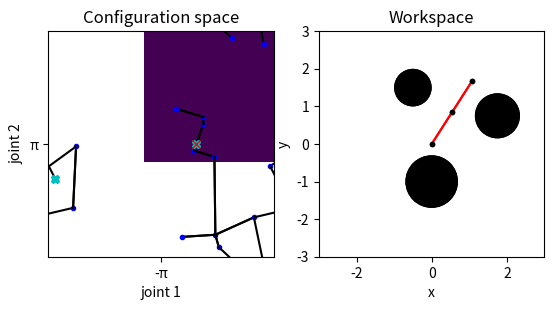

Python code for this plot: (Note: this script raises an exception after producing the figure.)
import numpy as np
import matplotlib.pyplot as plt

"""
Simulation environment
"""
LINK_LENGTH = [1, 1]    # lengths of arm links

# environment 1
OBSTACLES = [[1.75, 0.75, 0.6], [-.5, 1.5, 0.5], [0, -1, 0.7]] # circular obstacles [x, y, r]
START = (1.0, 0.0)      # start joint configuration
GOAL = (-3.0, -1.0)     # goal joint configuration

# environment 2
#OBSTACLES = [[1.75, 0.75, 0.6], [-.55, 1.5, 0.5], [0, -1, 0.7], [-2, -0.5, 0.6]]
#START = (-3.0, 1.0)
#GOAL = (-0.5, 0.5)

"""
RRT parameters
"""
MAX_NODES = 500    # maximum number of nodes to sample
BIAS = 0.1          # probability that a sampled node is manually set to the goal
DELTA = 0.2       # length of tree branches
EDGE_INC = 0.02     # edge sampling increment for collision detection

"""
Class for an n-link arm
"""
class NLinkArm(object):
    def __init__(self, link_lengths, joint_angles):
        self.n_links = len(link_lengths)
        if self.n_links != len(joint_angles):
            raise ValueError()

        self.link_lengths = np.array(link_lengths)
        self.joint_angles = np.array(joint_angles)
        #There are three points here
        self.points = [[0, 0] for _ in range(self.n_links + 1)]

        self.lim = sum(link_lengths)
        self.update_points()

    def update_joints(self, joint_angles):
        self.joint_angles = np.array(joint_angles)
        self.update_points()

    def update_points(self):
        for i in range(1, self.n_links + 1):
            #get the point1 and point2 location
            self.points[i][0] = self.points[i - 1][0] + \
                self.link_lengths[i - 1] * \
                np.cos(np.sum(self.joint_angles[:i]))
            self.points[i][1] = self.points[i - 1][1] + \
                self.link_lengths[i - 1] * \
                np.sin(np.sum(self.joint_angles[:i]))

        self.end_effector = np.array(self.points[self.n_links]).T

"""
Utility functions
"""
def detect_collision(arm, config):
    """
    :param arm: NLinkArm object
    :param config: Configuration (joint angles) of the arm
    :return: True if any part of arm collides with obstacles, False otherwise
    """
    arm.update_joints(config)
    points = arm.points
    for k in range(len(points) - 1):
        for circle in OBSTACLES:
            a_vec = np.array(points[k])
            b_vec = np.array(points[k+1])
            c_vec = np.array([circle[0], circle[1]])
            radius = circle[2]

            line_vec = b_vec - a_vec
            line_mag = np.linalg.norm(line_vec)
            circle_vec = c_vec - a_vec
            proj = circle_vec.dot(line_vec / line_mag)

            if proj <= 0:
                closest_point = a_vec
            elif proj >= line_mag:
                closest_point = b_vec
            else:
                closest_point = a_vec + line_vec * proj / line_mag

            if np.linalg.norm(closest_point - c_vec) <= radius:
                return True

    return False


def closest_euclidean(q, qp):
    """
    :param q, qp: Two 2D vectors in S1 x S1
    :return: qpp, dist. qpp is transformed version of qp so that L1 Euclidean distance between q and qpp
    is equal to toroidal distance between q and qp. dist is the corresponding distance.
    """
    q = np.array(q)
    qp = np.array(qp)

    A = np.meshgrid([-1,0,1], [-1,0,1])
    qpp_set = qp + 2*np.pi*np.array(A).T.reshape(-1,2)
    distances = np.linalg.norm(qpp_set-q, 1, axis=1)
    ind = np.argmin(distances)
    dist = np.min(distances)

    return qpp_set[ind], dist

def clear_path(arm, q1, q2):
    """
    :param arm: NLinkArm object
    :param q1, q2: Two configurations in S1 x S1
    :return: True if edge between q1 and q2 sampled at EDGE_INC increments collides with obstacles, False otherwise
    """
    q2p, dist = closest_euclidean(q1,q2)  #from q1 to q1p(q2prime) is the shorter segment 
    q_angle = np.arctan2(q2p[1]-q1[1], q2p[0]-q1[0])
    #print(f"q2p is {q2p}, dist is {dist}, q_angle is {q_angle}")
    
    #continue add EDGE_INC
    config = np.array(q1)
    while (EDGE_INC < dist) :
        config[0] += np.cos(q_angle) * EDGE_INC
        config[1] += np.sin(q_angle) * EDGE_INC
        if detect_collision(arm, config) == True:
            return True
        else:
            dist -= EDGE_INC
    if detect_collision(arm, q2p) == True:
        return True
    else:
        return False

def find_qnew(arm, tree, qrand):
    """
    :param tree: RRT dictionary {(node_x, node_y): (parent_x, parent_y)}
    :param qrand: Randomly sampled configuration
    :return: qnear in tree, qnew between qnear and qrand with distance DELTA from qnear
    """
    #dists includes (dist, key)
    dists = [(closest_euclidean(qrand, key)[1], key) for key in tree.keys()]
    qnear = sorted(dists, key = lambda x: x[0])[0][1]
    qrandp, dist = closest_euclidean(qnear, qrand)
    qnew = [0,0]
    if dist < DELTA:
        qnew = qrandp
    else:
        q_angle = np.arctan2(qrandp[1]-qnear[1], qrandp[0]-qnear[0])
        qnew[0] = qnear[0] + np.cos(q_angle) * DELTA
        qnew[1] = qnear[1] + np.sin(q_angle) * DELTA
    
    if clear_path(arm, qnear, qnew):
        qnew = None
    else:
        if qnew[0] > np.pi:
            qnew[0] -= 2*np.pi
        elif qnew[0] < -np.pi:
            qnew[0] += 2*np.pi 
        if qnew[1] > np.pi:
            qnew[1] -= 2*np.pi
        elif qnew[1] < -np.pi:
            qnew[1] += 2*np.pi
        qnew = tuple(qnew)
    
    return qnear, qnew

def find_qnew_greedy(arm, tree, qrand):
    """
    :param arm: NLinkArm object
    :param tree: RRT dictionary {(node_x, node_y): (parent_x, parent_y)}
    :param qrand: Randomly sampled configuration
    :return: qnear in tree, qnew between qnear and qrand as close as possible to qrand in increments of DELTA
    """
    #dists includes (dist, key)
    qnear, qnew = find_qnew(arm, tree, qrand)
    final_qnew = [0,0] #final_qnew is used to store the latest qnew which will be returned
    if qnew == None:
        final_qnew = None
        return qnear, final_qnew
    else:
        qrandp, dist = closest_euclidean(qnew, qrand)
        q_angle = np.arctan2(qrandp[1]-qnew[1], qrandp[0]-qnew[0])
        while True:
            new_qnew = [0,0] #new_qnew is the next qnew after the current qnew, clear_path will be used afterwards
            if dist < DELTA:
                new_qnew = qrandp
                if clear_path(arm, qnew, new_qnew):
                    final_qnew = qnew
                    break
                else:
                    final_qnew = qrandp
                    break
            else:  
                new_qnew[0] = qnew[0] + np.cos(q_angle) * DELTA
                new_qnew[1] = qnew[1] + np.sin(q_angle) * DELTA
            if clear_path(arm, qnew, new_qnew):
                final_qnew = qnew
                break
            else:
                qnew = new_qnew
                dist -= DELTA
    if final_qnew[0] > np.pi:
        final_qnew[0] -= 2*np.pi
    elif final_qnew[0] < -np.pi:
        final_qnew[0] += 2*np.pi 
    if final_qnew[1] > np.pi:
        final_qnew[1] -= 2*np.pi
    elif final_qnew[1] < -np.pi:
        final_qnew[1] += 2*np.pi
    final_qnew = tuple(final_qnew)
        
        
    return qnear, final_qnew

def construct_tree(arm):
    """
    :param arm: NLinkArm object
    :return: roadmap: Dictionary of nodes in the constructed tree {(node_x, node_y): (parent_x, parent_y)}
    :return: path: List of configurations traversed from start to goal
    """
    reach_goal = False
    tree = {START:None}
    for i in range(1,MAX_NODES):
        np.random.seed()
        if np.random.rand() > BIAS:
            qrand = (np.random.uniform(-np.pi, np.pi), np.random.uniform(-np.pi, np.pi))
        else:
            qrand = GOAL
        #change the function between(find_qnew, find_qnew_greedy) to see the different strategies
        qnear, qnew = find_qnew_greedy(arm, tree, qrand)
        #qnear, qnew = find_qnew(arm, tree, qrand)
        if qnew == None:
            continue
        _,dist2goal = closest_euclidean(qnew, GOAL)
        if dist2goal <= DELTA:
            #set qnew = GOAL
            if clear_path(arm, qnear, GOAL):
                continue
            else:
                tree[GOAL] = qnear
                reach_goal = True
                break
        else:
            tree[qnew] = qnear
            
    if reach_goal == True:
        route = [GOAL]
        tree_temp = tree.copy()
        while True:
            parent = tree_temp.pop(route[-1])
            route.append(parent) 
            if parent == START:
                break
        route = route[::-1]
        return tree, route
    else:
        return tree,[]

"""
Plotting and visualization functions
"""

def get_occupancy_grid(arm, M):
    grid = [[0 for _ in range(M)] for _ in range(M)]
    theta_list = [2 * i * np.pi / M for i in range(-M // 2, M // 2 + 1)]
    for i in range(M):
        for j in range(M):
            grid[i][j] = int(detect_collision(arm, [theta_list[i], theta_list[j]]))
    return np.array(grid)

def plot_roadmap(ax, roadmap):
    for node, parent in roadmap.items():
        if parent is not None:
            euc_parent, _ = closest_euclidean(node, parent)
            euc_node, _ = closest_euclidean(parent, node)
            ax.plot([node[0], euc_parent[0]], [node[1], euc_parent[1]], "-k")
            ax.plot([euc_node[0], parent[0]], [euc_node[1], parent[1]], "-k")
        ax.plot(node[0], node[1], ".b")

def plot_arm(plt, ax, arm):
    for obstacle in OBSTACLES:
        circle = plt.Circle((obstacle[0], obstacle[1]), radius=obstacle[2], fc='k')
        plt.gca().add_patch(circle)

    for i in range(arm.n_links + 1):
        if i is not arm.n_links:
            ax.plot([arm.points[i][0], arm.points[i + 1][0]], [arm.points[i][1], arm.points[i + 1][1]], 'r-')
        ax.plot(arm.points[i][0], arm.points[i][1], 'k.')

def visualize_spaces(arm):
    plt.subplots(1, 2)

    plt.subplot(1, 2, 1)
    grid = get_occupancy_grid(arm, 200)
    plt.imshow(np.flip(grid.T, axis=0))
    plt.xticks([0,50,100,150,200], ["-\u03C0", "-\u03C0/2", "0", "\u03C0/2", "\u03C0"])
    plt.yticks([0,50,100,150,200], ["\u03C0", "\u03C0/2", "0", "-\u03C0/2", "-\u03C0"])
    plt.title("Configuration space")
    plt.xlabel('joint 1')
    plt.ylabel('joint 2')

    ax = plt.subplot(1, 2, 2)
    arm.update_joints(START)
    plot_arm(plt, ax, arm)
    plt.title("Workspace")
    plt.xlabel('x')
    plt.ylabel('y')
    plt.axis('scaled')
    plt.xlim(-3.0, 3.0)
    plt.ylim(-3.0, 3.0)
    plt.show()

def animate(arm, roadmap, route):
    ax1 = plt.subplot(1, 2, 1)
    plot_roadmap(ax1, roadmap)
    if route:
        plt.plot(route[0][0], route[0][1], "Xc")
        plt.plot(route[-1][0], route[-1][1], "Xc")
    plt.title("Configuration space")
    plt.xlabel('joint 1')
    plt.ylabel('joint 2')
    plt.axis('scaled')
    plt.xlim(-3.2, 3.2)
    plt.ylim(-3.2, 3.2)

    ax2 = plt.subplot(1, 2, 2)
    arm.update_joints(START)
    plot_arm(plt, ax2, arm)
    plt.title("Workspace")
    plt.xlabel('x')
    plt.ylabel('y')
    plt.axis('scaled')
    plt.xlim(-3.0, 3.0)
    plt.ylim(-3.0, 3.0)
    plt.pause(1)

    for config in route:
        arm.update_joints([config[0], config[1]])
        ax1.plot(config[0], config[1], "xr")
        ax2.lines = []
        plot_arm(plt, ax2, arm)
        # Uncomment here to save the sequence of frames
        #plt.savefig('frame{:04d}.png'.format(i))
        plt.pause(0.3)

    plt.show()

"""
Main function
"""
def main():
    ARM = NLinkArm(LINK_LENGTH, [0,0])
    visualize_spaces(ARM)
    roadmap, route = construct_tree(ARM)
    if not route:
        print("No path found!")
    print(route)
    animate(ARM, roadmap, route)

if __name__ == '__main__':
    main()